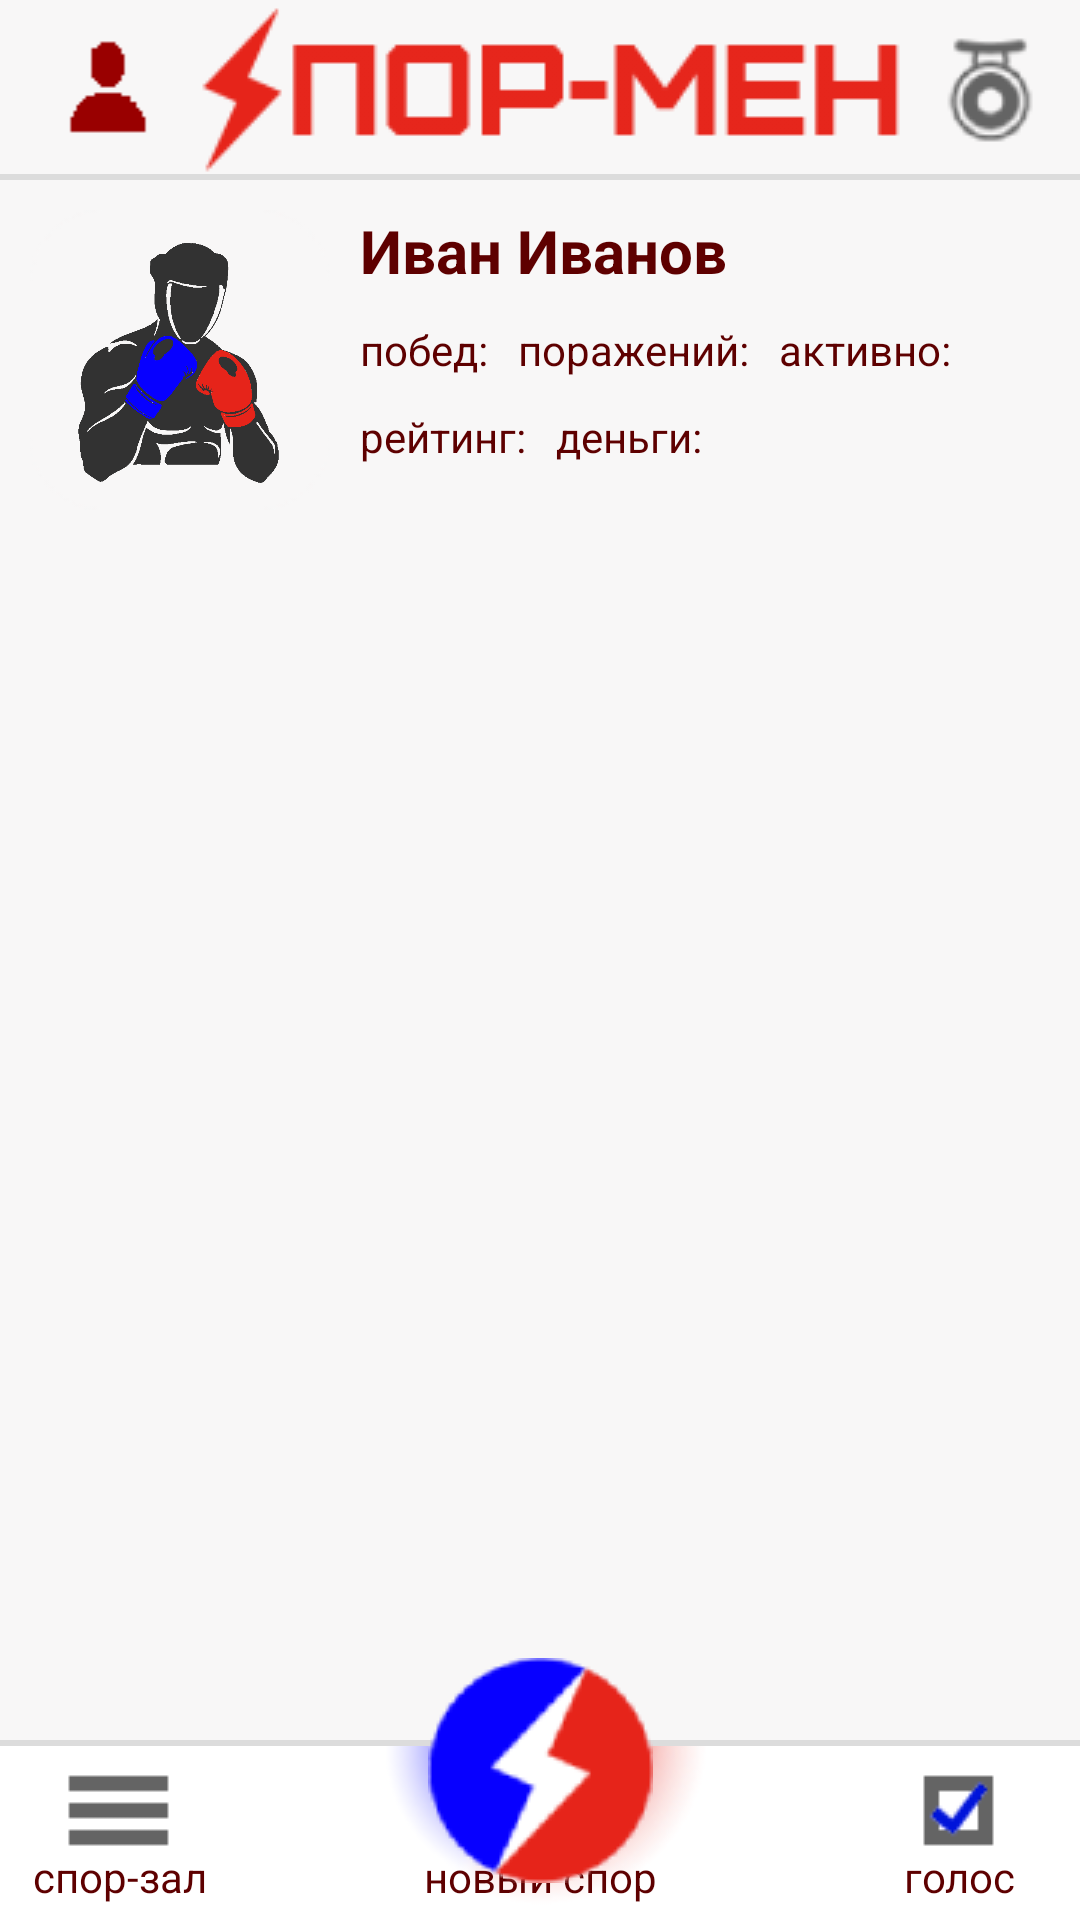

The Android layout XML behind this screen, and the referenced resources:
<!-- AndroidManifest.xml: application theme Theme.Main -->
<!-- res/layout/activity_profile.xml -->
<?xml version="1.0" encoding="utf-8"?>
<androidx.constraintlayout.widget.ConstraintLayout xmlns:android="http://schemas.android.com/apk/res/android"
    xmlns:app="http://schemas.android.com/apk/res-auto"
    xmlns:tools="http://schemas.android.com/tools"
    android:layout_width="match_parent"
    android:layout_height="match_parent"
    android:background="@color/very_ligth_grey"
    tools:context=".ProfileActivity">

    <androidx.constraintlayout.widget.ConstraintLayout
        android:id="@+id/clTop"
        android:layout_width="match_parent"
        android:layout_height="60dp"
        app:layout_constraintEnd_toEndOf="parent"
        app:layout_constraintStart_toStartOf="parent"
        app:layout_constraintTop_toTopOf="parent">

        <LinearLayout
            android:id="@+id/topBorderline"
            android:layout_width="match_parent"
            android:layout_height="2dp"
            android:background="@color/ligth_grey"
            android:orientation="vertical"
            app:layout_constraintBottom_toBottomOf="parent"
            app:layout_constraintEnd_toEndOf="parent"
            app:layout_constraintStart_toStartOf="parent"></LinearLayout>

        <ImageView
            android:id="@+id/ivLentaLabel"
            android:layout_width="wrap_content"
            android:layout_height="wrap_content"
            android:layout_marginStart="7dp"
            app:layout_constraintEnd_toEndOf="parent"
            app:layout_constraintStart_toStartOf="parent"
            app:layout_constraintTop_toTopOf="parent"
            app:srcCompat="@drawable/profile_top_label_250x60" />

        <ImageView
            android:id="@+id/ivProfile"
            android:layout_width="wrap_content"
            android:layout_height="wrap_content"
            android:layout_marginStart="-5dp"
            app:layout_constraintStart_toStartOf="parent"
            app:layout_constraintTop_toTopOf="parent"
            app:srcCompat="@drawable/user_page_icn_80x60" />

        <ImageView
            android:id="@+id/ivNotification"
            android:layout_width="wrap_content"
            android:layout_height="wrap_content"
            app:layout_constraintEnd_toEndOf="parent"
            app:layout_constraintTop_toTopOf="parent"
            app:srcCompat="@drawable/gong_2_60x60"
            tools:ignore="SpeakableTextPresentCheck" />
    </androidx.constraintlayout.widget.ConstraintLayout>

    <androidx.constraintlayout.widget.ConstraintLayout
        android:id="@+id/mainField"
        android:layout_width="0dp"
        android:layout_height="0dp"
        android:background="@color/very_ligth_grey"
        app:layout_constraintBottom_toTopOf="@+id/clBottom"
        app:layout_constraintEnd_toEndOf="parent"
        app:layout_constraintStart_toStartOf="parent"
        app:layout_constraintTop_toBottomOf="@+id/clTop">

        <TextView
            android:id="@+id/tvMoney"
            android:layout_width="wrap_content"
            android:layout_height="wrap_content"
            android:layout_marginStart="10dp"
            android:text="деньги:"
            android:textColor="@color/very_dark_red"
            app:layout_constraintStart_toEndOf="@+id/tvRatio"
            app:layout_constraintTop_toTopOf="@+id/tvRatio" />

        <TextView
            android:id="@+id/tvRatio"
            android:layout_width="wrap_content"
            android:layout_height="wrap_content"
            android:layout_marginTop="10dp"
            android:text="рейтинг:"
            android:textColor="@color/very_dark_red"
            app:layout_constraintStart_toStartOf="@+id/tvWins"
            app:layout_constraintTop_toBottomOf="@+id/tvWins" />

        <TextView
            android:id="@+id/tvWins"
            android:layout_width="wrap_content"
            android:layout_height="wrap_content"
            android:layout_marginTop="10dp"
            android:text="побед:"
            android:textColor="@color/very_dark_red"
            app:layout_constraintStart_toStartOf="@+id/tvUserName"
            app:layout_constraintTop_toBottomOf="@+id/tvUserName" />

        <TextView
            android:id="@+id/tvLose"
            android:layout_width="wrap_content"
            android:layout_height="wrap_content"
            android:layout_marginLeft="10dp"
            android:layout_marginTop="10dp"
            android:text="поражений:"
            android:textColor="@color/very_dark_red"
            app:layout_constraintStart_toEndOf="@+id/tvWins"
            app:layout_constraintTop_toBottomOf="@+id/tvUserName" />

        <TextView
            android:id="@+id/tvActiv"
            android:layout_width="wrap_content"
            android:layout_height="wrap_content"
            android:layout_marginStart="10dp"
            android:layout_marginTop="10dp"
            android:text="активно: "
            android:textColor="@color/very_dark_red"
            app:layout_constraintStart_toEndOf="@+id/tvLose"
            app:layout_constraintTop_toBottomOf="@+id/tvUserName" />

        <ImageView
            android:id="@+id/ivUserPhoto"
            android:layout_width="100dp"
            android:layout_height="100dp"
            android:layout_marginStart="10dp"
            android:layout_marginTop="10dp"
            app:layout_constraintStart_toStartOf="parent"
            app:layout_constraintTop_toTopOf="parent"
            app:srcCompat="@drawable/user_logo_800x800" />

        <ImageView
            android:id="@+id/ivAvaMask"
            android:layout_width="wrap_content"
            android:layout_height="wrap_content"
            app:layout_constraintBottom_toBottomOf="@+id/ivUserPhoto"
            app:layout_constraintEnd_toEndOf="@+id/ivUserPhoto"
            app:layout_constraintStart_toStartOf="@+id/ivUserPhoto"
            app:layout_constraintTop_toTopOf="@+id/ivUserPhoto"
            app:srcCompat="@drawable/avatar_mask_100x100" />

        <TextView
            android:id="@+id/tvUserName"
            android:layout_width="0dp"
            android:layout_height="wrap_content"
            android:layout_marginStart="10dp"
            android:layout_marginEnd="10dp"
            android:text="Иван Иванов"
            android:textColor="@color/very_dark_red"
            android:textSize="20sp"
            android:textStyle="bold"
            app:layout_constraintEnd_toEndOf="parent"
            app:layout_constraintHorizontal_bias="0.0"
            app:layout_constraintStart_toEndOf="@+id/ivUserPhoto"
            app:layout_constraintTop_toTopOf="@+id/ivUserPhoto" />

        <androidx.recyclerview.widget.RecyclerView
            android:id="@+id/rcvUsersDisputs"
            android:layout_width="0dp"
            android:layout_height="0dp"
            android:layout_marginTop="10dp"
            app:layout_constraintBottom_toBottomOf="parent"
            app:layout_constraintEnd_toEndOf="parent"
            app:layout_constraintStart_toStartOf="parent"
            app:layout_constraintTop_toBottomOf="@+id/ivUserPhoto" />
    </androidx.constraintlayout.widget.ConstraintLayout>

    <Button
        android:id="@+id/buttonCreateNewDisput"
        android:layout_width="75dp"
        android:layout_height="85dp"

        android:layout_marginTop="-37.5dp"
        android:background="#00FFFFFF"

        android:drawableBottom="@drawable/btn_logo_75x75"
        android:onClick="onClickNewDisput"
        android:textColor="#00FFFFFF"
        android:textColorHint="#00FFFFFF"
        app:cornerRadius="37.5dp"
        app:layout_constraintEnd_toEndOf="@+id/clBottom"
        app:layout_constraintStart_toStartOf="@+id/clBottom"
        app:layout_constraintTop_toTopOf="@+id/clBottom"
        tools:ignore="SpeakableTextPresentCheck" />

    <androidx.constraintlayout.widget.ConstraintLayout
        android:id="@+id/clBottom"
        android:layout_width="0dp"
        android:layout_height="60dp"
        android:background="@color/white"
        app:layout_constraintBottom_toBottomOf="parent"
        app:layout_constraintEnd_toEndOf="parent"
        app:layout_constraintStart_toStartOf="parent">

        <ImageView
            android:id="@+id/img_shine"
            android:layout_width="wrap_content"
            android:layout_height="wrap_content"
            app:layout_constraintEnd_toEndOf="parent"
            app:layout_constraintStart_toStartOf="parent"
            app:layout_constraintTop_toTopOf="parent"
            app:srcCompat="@drawable/btn_shine_120x60" />

        <LinearLayout
            android:id="@+id/bottobBorderline"
            android:layout_width="0dp"
            android:layout_height="2dp"
            android:background="@color/ligth_grey"
            android:orientation="vertical"
            app:layout_constraintEnd_toEndOf="parent"
            app:layout_constraintStart_toStartOf="parent"
            app:layout_constraintTop_toTopOf="@+id/img_shine"></LinearLayout>

        <ImageView
            android:id="@+id/img_lenta"
            android:layout_width="wrap_content"
            android:layout_height="wrap_content"
            android:layout_marginTop="7dp"
            android:onClick="onClickOpenLenta"
            app:layout_constraintStart_toStartOf="parent"
            app:layout_constraintTop_toTopOf="parent"
            app:srcCompat="@drawable/lenta_pix_light_80x60"
            tools:ignore="UsingOnClickInXml,SpeakableTextPresentCheck" />

        <TextView
            android:id="@+id/tvLenta"
            android:layout_width="wrap_content"
            android:layout_height="wrap_content"
            android:text="спор-зал"
            android:textColor="@color/very_dark_red"
            app:layout_constraintBottom_toBottomOf="@+id/tvNewDisput"
            app:layout_constraintEnd_toEndOf="@+id/img_lenta"
            app:layout_constraintStart_toStartOf="@+id/img_lenta" />

        <TextView
            android:id="@+id/tvNewDisput"
            android:layout_width="wrap_content"
            android:layout_height="wrap_content"
            android:layout_marginBottom="5dp"
            android:text="новый спор"
            android:textColor="@color/very_dark_red"
            app:layout_constraintBottom_toBottomOf="@+id/img_shine"
            app:layout_constraintEnd_toEndOf="parent"
            app:layout_constraintStart_toStartOf="parent" />

        <ImageView
            android:id="@+id/imgVote"
            android:layout_width="wrap_content"
            android:layout_height="wrap_content"
            android:layout_marginTop="7dp"
            android:onClick="onClickPageNotExist"
            app:layout_constraintEnd_toEndOf="parent"
            app:layout_constraintTop_toTopOf="parent"
            app:srcCompat="@drawable/vote_pix_light_80x60"
            tools:ignore="SpeakableTextPresentCheck" />

        <TextView
            android:id="@+id/tvVote"
            android:layout_width="wrap_content"
            android:layout_height="wrap_content"
            android:layout_marginBottom="5dp"
            android:text="голос"
            android:textColor="@color/very_dark_red"
            app:layout_constraintBottom_toBottomOf="@+id/img_shine"
            app:layout_constraintEnd_toEndOf="@+id/imgVote"
            app:layout_constraintStart_toStartOf="@+id/imgVote" />
    </androidx.constraintlayout.widget.ConstraintLayout>

</androidx.constraintlayout.widget.ConstraintLayout>
<!-- resources referenced by this layout -->
<resources>
  <color name="ligth_grey">#DCDCDC</color>
  <color name="very_dark_red">#5E0000</color>
  <color name="very_ligth_grey">#F8F7F7</color>
  <color name="white">#FFFFFFFF</color>
  <!-- drawable avatar_mask_100x100: webp bitmap (drawable-v24, 1670 bytes) -->
  <!-- drawable btn_logo_75x75: webp bitmap (drawable-v24, 4234 bytes) -->
  <!-- drawable btn_shine_120x60: webp bitmap (drawable-v24, 5436 bytes) -->
  <!-- drawable gong_2_60x60: webp bitmap (drawable-v24, 2006 bytes) -->
  <!-- drawable lenta_pix_light_80x60: webp bitmap (drawable-v24, 662 bytes) -->
  <!-- drawable profile_top_label_250x60: webp bitmap (drawable-v24, 1818 bytes) -->
  <!-- drawable user_logo_800x800: webp bitmap (drawable-v24, 15162 bytes) -->
  <!-- drawable user_page_icn_80x60: webp bitmap (drawable-v24, 730 bytes) -->
  <!-- drawable vote_pix_light_80x60: webp bitmap (drawable-v24, 1278 bytes) -->
  <style name="Theme.Main" parent="Theme.MaterialComponents.DayNight.DarkActionBar">
          <item name="colorPrimary">@color/white</item>
          <item name="colorPrimaryVariant">@color/black</item>
          <item name="colorOnPrimary">@color/ligth_grey</item>
          <item name="colorSecondary">@color/logo_red</item>
          <item name="windowActionBar">false</item>
          <item name="windowNoTitle">true</item>
          <item name="android:windowFullscreen">false</item>
          <item name="android:windowAnimationStyle">@null</item>
      </style>
  <color name="black">#FF000000</color>
  <color name="logo_red">#e6241a</color>
</resources>
